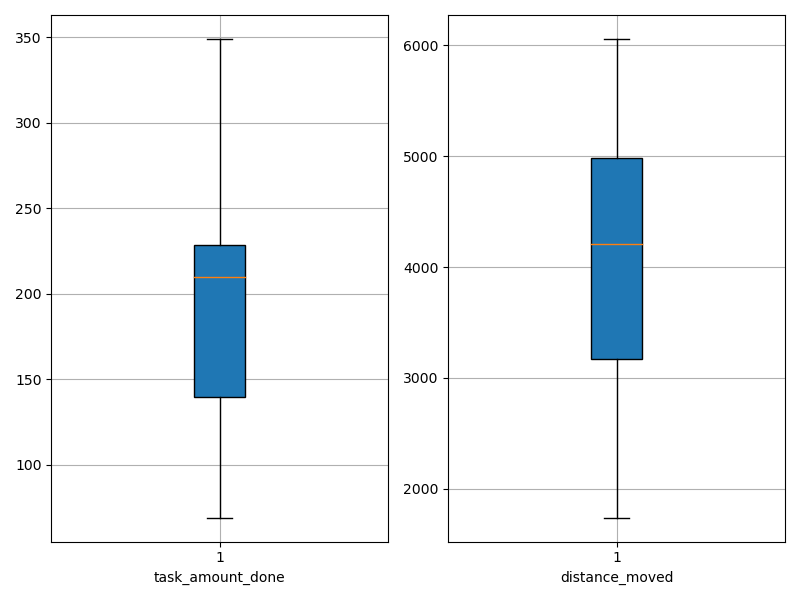

The file beside this chart, header and first rows:
agent_id, task_amount_done, distance_moved
0, 140.0, 3411
1, 349.0, 5641
2, 278.0, 4102
3, 69.0, 3141
4, 69.0, 3182
5, 141.0, 1739
6, 141.0, 1932
7, 139.0, 3711
8, 279.0, 6058
9, 281.0, 5295
10, 211.0, 4556
11, 142.0, 3540
12, 212.0, 4512
13, 139.0, 4877
14, 209.0, 5953
15, 279.0, 5607
16, 210.0, 2726
17, 211.0, 4308
18, 211.0, 4448
19, 70.0, 2343
